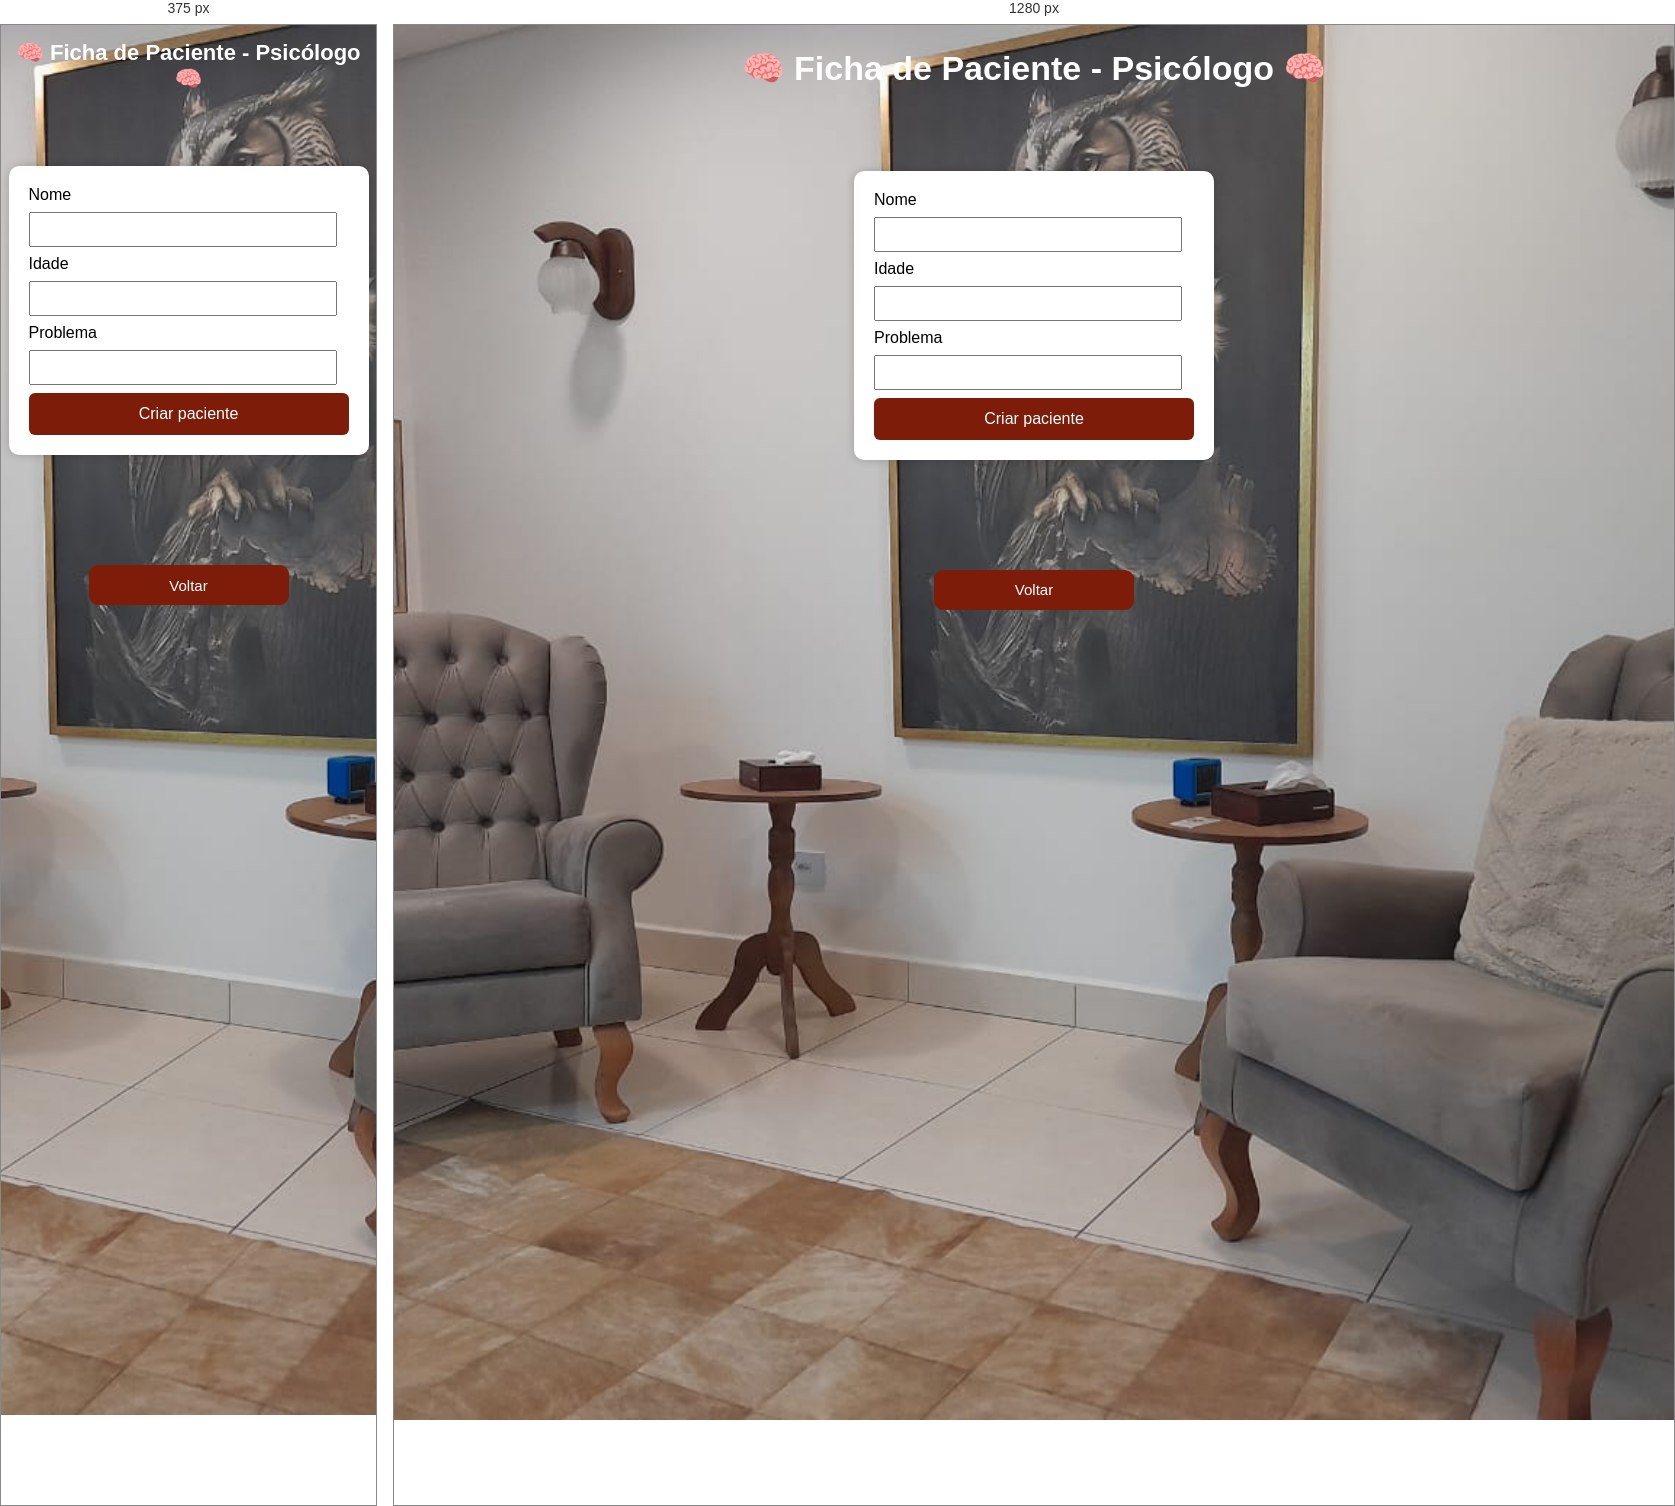
Rendered at 375 px and 1280 px, left to right.

<!-- file: ficha.html -->
<!DOCTYPE html>
<html lang="pt-br">
<head>
    <meta charset="UTF-8">
    <title>Ficha de Paciente - Psicólogo</title>
    <meta name="viewport" content="width=device-width, initial-scale=1.0">
    <link rel="stylesheet" href="./css/fichaa.css">
</head>
<body>

<h1 class="titulo">🧠 Ficha de Paciente - Psicólogo 🧠</h1>

<div class="container">
    <label>Nome</label>
    <input type="text" id="nome">

    <label>Idade</label>
    <input type="number" id="idade">

    <label>Problema</label>
    <input type="text" id="problema">

   <button class="btn" onclick="criarPaciente()">Criar paciente</button>
</div>

    <div class="caixa-voltar">
    <button class="voltar" id="btnvoltar">Voltar</button>
    </div>
    <script src="./js/ficha.js"></script>
</body>
</html>

/* @media block from fichaa.css */
@media (max-width: 480px){
    .container{
        width: 95%;
    }

    .titulo{
        font-size: 22px;
    }
}